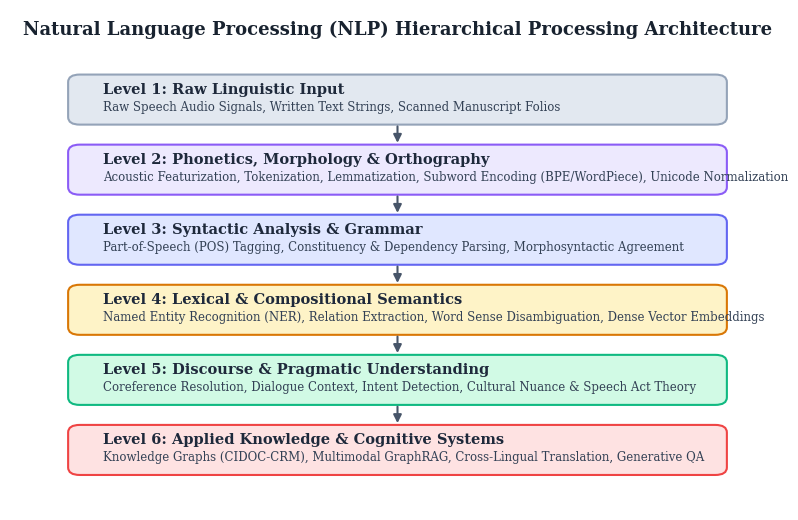
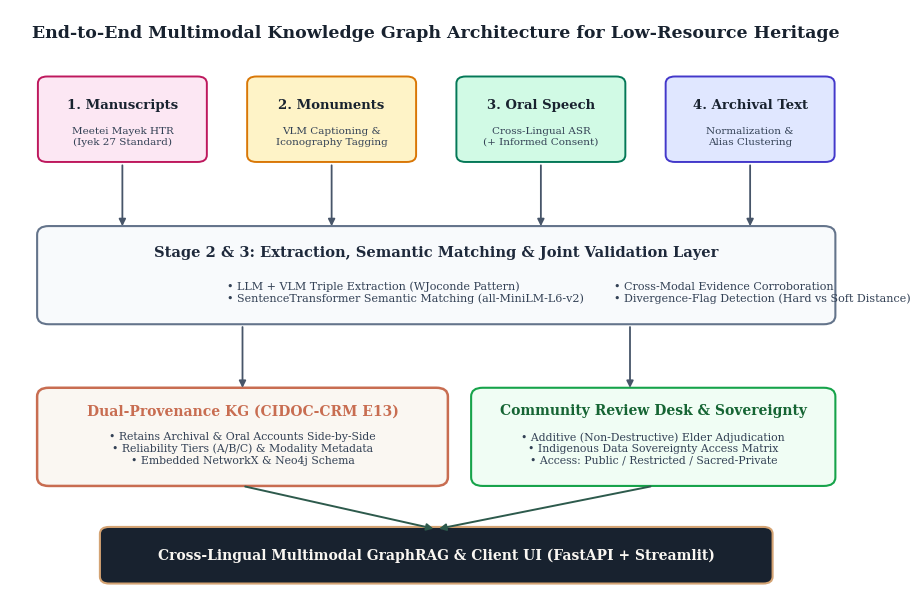
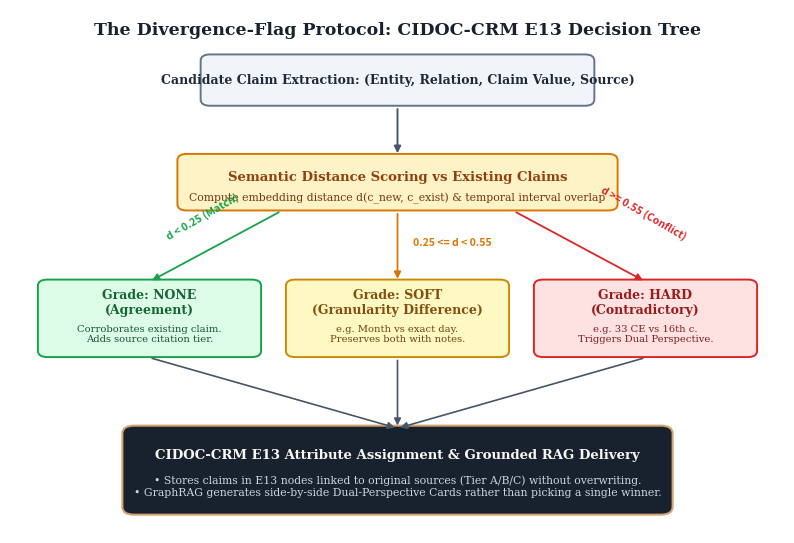
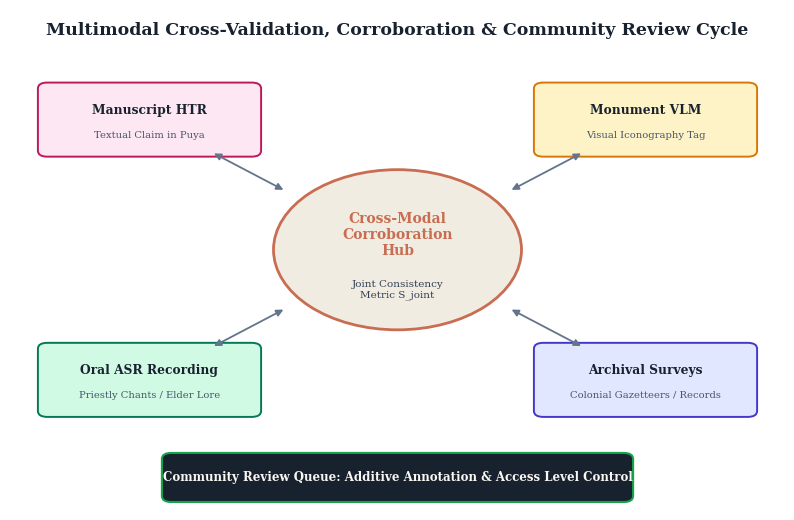

These figures' Python source, in order:
"""
Generates high-resolution academic data diagrams and flowcharts for the NLP Project Report.
Uses matplotlib to produce clean, professional, publication-quality figures.
"""
import os
import matplotlib
matplotlib.use('Agg')
import matplotlib.pyplot as plt
import matplotlib.patches as patches

os.makedirs("report_assets", exist_ok=True)

def save_diagram(fig, filename):
    filepath = os.path.join("report_assets", filename)
    fig.savefig(filepath, dpi=300, bbox_inches='tight', facecolor='white')
    plt.close(fig)
    print(f"Saved: {filepath}")

# =============================================================================
# DIAGRAM 1: NLP CORE LIFECYCLE & HIERARCHICAL ARCHITECTURE FLOWCHART
# =============================================================================
def generate_diagram1():
    fig, ax = plt.subplots(figsize=(10, 6.5))
    ax.set_xlim(0, 100)
    ax.set_ylim(0, 100)
    ax.axis('off')

    # Title
    ax.text(50, 96, "Natural Language Processing (NLP) Hierarchical Processing Architecture",
            ha='center', va='center', fontsize=13, fontweight='bold', fontfamily='serif', color='#18222F')

    stages = [
        {"y": 82, "name": "Level 1: Raw Linguistic Input", "desc": "Raw Speech Audio Signals, Written Text Strings, Scanned Manuscript Folios", "color": "#E2E8F0", "border": "#94A3B8"},
        {"y": 68, "name": "Level 2: Phonetics, Morphology & Orthography", "desc": "Acoustic Featurization, Tokenization, Lemmatization, Subword Encoding (BPE/WordPiece), Unicode Normalization", "color": "#EDE9FE", "border": "#8B5CF6"},
        {"y": 54, "name": "Level 3: Syntactic Analysis & Grammar", "desc": "Part-of-Speech (POS) Tagging, Constituency & Dependency Parsing, Morphosyntactic Agreement", "color": "#E0E7FF", "border": "#6366F1"},
        {"y": 40, "name": "Level 4: Lexical & Compositional Semantics", "desc": "Named Entity Recognition (NER), Relation Extraction, Word Sense Disambiguation, Dense Vector Embeddings", "color": "#FEF3C7", "border": "#D97706"},
        {"y": 26, "name": "Level 5: Discourse & Pragmatic Understanding", "desc": "Coreference Resolution, Dialogue Context, Intent Detection, Cultural Nuance & Speech Act Theory", "color": "#D1FAE5", "border": "#10B981"},
        {"y": 12, "name": "Level 6: Applied Knowledge & Cognitive Systems", "desc": "Knowledge Graphs (CIDOC-CRM), Multimodal GraphRAG, Cross-Lingual Translation, Generative QA", "color": "#FEE2E2", "border": "#EF4444"}
    ]

    for i, st in enumerate(stages):
        box = patches.FancyBboxPatch((8, st["y"] - 4.5), 84, 9,
                                      boxstyle="round,pad=0.5,rounding_size=1.5",
                                      facecolor=st["color"], edgecolor=st["border"], linewidth=1.5)
        ax.add_patch(box)
        ax.text(12, st["y"] + 1.2, st["name"], fontsize=10.5, fontweight='bold', fontfamily='serif', color='#1E293B')
        ax.text(12, st["y"] - 2.2, st["desc"], fontsize=8.5, fontfamily='serif', color='#334155')

        # Arrow down to next level
        if i < len(stages) - 1:
            ax.annotate('', xy=(50, stages[i+1]["y"] + 4.8), xytext=(50, st["y"] - 4.8),
                        arrowprops=dict(arrowstyle="-|>", color="#475569", lw=1.5, mutation_scale=12))

    save_diagram(fig, "diagram1_nlp_lifecycle.png")

# =============================================================================
# DIAGRAM 2: END-TO-END MULTIMODAL KNOWLEDGE GRAPH ARCHITECTURE
# =============================================================================
def generate_diagram2():
    fig, ax = plt.subplots(figsize=(11, 7.5))
    ax.set_xlim(0, 110)
    ax.set_ylim(0, 100)
    ax.axis('off')

    ax.text(55, 96, "End-to-End Multimodal Knowledge Graph Architecture for Low-Resource Heritage",
            ha='center', va='center', fontsize=12.5, fontweight='bold', fontfamily='serif', color='#18222F')

    # Modality Ingestion Boxes (Top row)
    modalities = [
        {"x": 4, "title": "1. Manuscripts", "sub": "Meetei Mayek HTR\n(Iyek 27 Standard)", "bg": "#FCE7F3", "bdr": "#BE185D"},
        {"x": 31, "title": "2. Monuments", "sub": "VLM Captioning &\nIconography Tagging", "bg": "#FEF3C7", "bdr": "#D97706"},
        {"x": 58, "title": "3. Oral Speech", "sub": "Cross-Lingual ASR\n(+ Informed Consent)", "bg": "#D1FAE5", "bdr": "#047857"},
        {"x": 85, "title": "4. Archival Text", "sub": "Normalization &\nAlias Clustering", "bg": "#E0E7FF", "bdr": "#4338CA"}
    ]

    for m in modalities:
        box = patches.FancyBboxPatch((m["x"], 74), 21, 14, boxstyle="round,pad=0.4,rounding_size=1.2",
                                      facecolor=m["bg"], edgecolor=m["bdr"], linewidth=1.4)
        ax.add_patch(box)
        ax.text(m["x"] + 10.5, 83.5, m["title"], ha='center', va='center', fontsize=9.5, fontweight='bold', fontfamily='serif', color='#18222F')
        ax.text(m["x"] + 10.5, 78, m["sub"], ha='center', va='center', fontsize=7.5, fontfamily='serif', color='#334155')
        # Arrow down
        ax.annotate('', xy=(m["x"] + 10.5, 62), xytext=(m["x"] + 10.5, 73.5),
                    arrowprops=dict(arrowstyle="-|>", color="#475569", lw=1.3, mutation_scale=10))

    # Central Processing & Validation Layer
    mid_box = patches.FancyBboxPatch((4, 46), 102, 16, boxstyle="round,pad=0.5,rounding_size=1.5",
                                      facecolor="#F8FAFC", edgecolor="#64748B", linewidth=1.5)
    ax.add_patch(mid_box)
    ax.text(55, 58, "Stage 2 & 3: Extraction, Semantic Matching & Joint Validation Layer",
            ha='center', va='center', fontsize=10.5, fontweight='bold', fontfamily='serif', color='#1E293B')
    ax.text(28, 51, "• LLM + VLM Triple Extraction (WJoconde Pattern)\n• SentenceTransformer Semantic Matching (all-MiniLM-L6-v2)",
            ha='left', va='center', fontsize=8, fontfamily='serif', color='#334155')
    ax.text(78, 51, "• Cross-Modal Evidence Corroboration\n• Divergence-Flag Detection (Hard vs Soft Distance)",
            ha='left', va='center', fontsize=8, fontfamily='serif', color='#334155')

    # Arrows from mid layer down to KG & Review
    ax.annotate('', xy=(30, 34), xytext=(30, 45.5), arrowprops=dict(arrowstyle="-|>", color="#475569", lw=1.3, mutation_scale=10))
    ax.annotate('', xy=(80, 34), xytext=(80, 45.5), arrowprops=dict(arrowstyle="-|>", color="#475569", lw=1.3, mutation_scale=10))

    # Dual-Provenance KG Box
    kg_box = patches.FancyBboxPatch((4, 18), 52, 16, boxstyle="round,pad=0.5,rounding_size=1.5",
                                     facecolor="#FAF7F2", edgecolor="#C86D51", linewidth=1.8)
    ax.add_patch(kg_box)
    ax.text(30, 30.5, "Dual-Provenance KG (CIDOC-CRM E13)", ha='center', va='center', fontsize=10, fontweight='bold', fontfamily='serif', color='#C86D51')
    ax.text(30, 24, "• Retains Archival & Oral Accounts Side-by-Side\n• Reliability Tiers (A/B/C) & Modality Metadata\n• Embedded NetworkX & Neo4j Schema",
            ha='center', va='center', fontsize=7.8, fontfamily='serif', color='#334155')

    # Community Review Box
    rev_box = patches.FancyBboxPatch((60, 18), 46, 16, boxstyle="round,pad=0.5,rounding_size=1.5",
                                      facecolor="#F0FDF4", edgecolor="#16A34A", linewidth=1.5)
    ax.add_patch(rev_box)
    ax.text(83, 30.5, "Community Review Desk & Sovereignty", ha='center', va='center', fontsize=10, fontweight='bold', fontfamily='serif', color='#166534')
    ax.text(83, 24, "• Additive (Non-Destructive) Elder Adjudication\n• Indigenous Data Sovereignty Access Matrix\n• Access: Public / Restricted / Sacred-Private",
            ha='center', va='center', fontsize=7.8, fontfamily='serif', color='#334155')

    # Bottom Arrow to GraphRAG & UI
    ax.annotate('', xy=(55, 10), xytext=(30, 17.5), arrowprops=dict(arrowstyle="-|>", color="#2D5A4C", lw=1.4, mutation_scale=10))
    ax.annotate('', xy=(55, 10), xytext=(83, 17.5), arrowprops=dict(arrowstyle="-|>", color="#2D5A4C", lw=1.4, mutation_scale=10))

    # Bottom Delivery Layer
    ui_box = patches.FancyBboxPatch((12, 1), 86, 9, boxstyle="round,pad=0.4,rounding_size=1.2",
                                     facecolor="#18222F", edgecolor="#D4A373", linewidth=1.5)
    ax.add_patch(ui_box)
    ax.text(55, 5.5, "Cross-Lingual Multimodal GraphRAG & Client UI (FastAPI + Streamlit)",
            ha='center', va='center', fontsize=10, fontweight='bold', fontfamily='serif', color='#FAF7F2')

    save_diagram(fig, "diagram2_multimodal_architecture.png")

# =============================================================================
# DIAGRAM 3: DIVERGENCE-FLAG PROTOCOL & CIDOC-CRM E13 DECISION TREE
# =============================================================================
def generate_diagram3():
    fig, ax = plt.subplots(figsize=(10, 6.8))
    ax.set_xlim(0, 100)
    ax.set_ylim(0, 100)
    ax.axis('off')

    ax.text(50, 96, "The Divergence-Flag Protocol: CIDOC-CRM E13 Decision Tree",
            ha='center', va='center', fontsize=12.5, fontweight='bold', fontfamily='serif', color='#18222F')

    # Step 1: Input
    b1 = patches.FancyBboxPatch((25, 82), 50, 9, boxstyle="round,pad=0.4,rounding_size=1.2",
                                 facecolor="#F1F5F9", edgecolor="#64748B", linewidth=1.4)
    ax.add_patch(b1)
    ax.text(50, 86.5, "Candidate Claim Extraction: (Entity, Relation, Claim Value, Source)",
            ha='center', va='center', fontsize=9, fontweight='bold', fontfamily='serif', color='#1E293B')

    # Arrow down
    ax.annotate('', xy=(50, 72), xytext=(50, 81.5), arrowprops=dict(arrowstyle="-|>", color="#475569", lw=1.4, mutation_scale=10))

    # Step 2: Existing Attribute Check
    b2 = patches.FancyBboxPatch((22, 62), 56, 10, boxstyle="round,pad=0.4,rounding_size=1.2",
                                 facecolor="#FEF3C7", edgecolor="#D97706", linewidth=1.4)
    ax.add_patch(b2)
    ax.text(50, 68, "Semantic Distance Scoring vs Existing Claims", ha='center', va='center', fontsize=9.5, fontweight='bold', fontfamily='serif', color='#92400E')
    ax.text(50, 64, "Compute embedding distance d(c_new, c_exist) & temporal interval overlap", ha='center', va='center', fontsize=7.8, fontfamily='serif', color='#78350F')

    # 3 Decision Branches
    # Left Branch: Agreement (None)
    ax.annotate('', xy=(18, 48), xytext=(35, 61.5), arrowprops=dict(arrowstyle="-|>", color="#16A34A", lw=1.3, mutation_scale=10))
    ax.text(20, 56, "d < 0.25 (Match)", fontsize=7.5, fontweight='bold', color='#16A34A', rotation=30)
    b_none = patches.FancyBboxPatch((4, 34), 28, 14, boxstyle="round,pad=0.4,rounding_size=1.2",
                                     facecolor="#DCFCE7", edgecolor="#16A34A", linewidth=1.4)
    ax.add_patch(b_none)
    ax.text(18, 44, "Grade: NONE\n(Agreement)", ha='center', va='center', fontsize=9, fontweight='bold', fontfamily='serif', color='#166534')
    ax.text(18, 38, "Corroborates existing claim.\nAdds source citation tier.", ha='center', va='center', fontsize=7.2, fontfamily='serif', color='#14532D')

    # Middle Branch: Soft Divergence
    ax.annotate('', xy=(50, 48), xytext=(50, 61.5), arrowprops=dict(arrowstyle="-|>", color="#D97706", lw=1.3, mutation_scale=10))
    ax.text(52, 55, "0.25 <= d < 0.55", fontsize=7.5, fontweight='bold', color='#D97706')
    b_soft = patches.FancyBboxPatch((36, 34), 28, 14, boxstyle="round,pad=0.4,rounding_size=1.2",
                                     facecolor="#FEF9C3", edgecolor="#CA8A04", linewidth=1.4)
    ax.add_patch(b_soft)
    ax.text(50, 44, "Grade: SOFT\n(Granularity Difference)", ha='center', va='center', fontsize=9, fontweight='bold', fontfamily='serif', color='#854D0E')
    ax.text(50, 38, "e.g. Month vs exact day.\nPreserves both with notes.", ha='center', va='center', fontsize=7.2, fontfamily='serif', color='#713F12')

    # Right Branch: Hard Divergence
    ax.annotate('', xy=(82, 48), xytext=(65, 61.5), arrowprops=dict(arrowstyle="-|>", color="#DC2626", lw=1.3, mutation_scale=10))
    ax.text(76, 56, "d >= 0.55 (Conflict)", fontsize=7.5, fontweight='bold', color='#DC2626', rotation=-30)
    b_hard = patches.FancyBboxPatch((68, 34), 28, 14, boxstyle="round,pad=0.4,rounding_size=1.2",
                                     facecolor="#FEE2E2", edgecolor="#DC2626", linewidth=1.4)
    ax.add_patch(b_hard)
    ax.text(82, 44, "Grade: HARD\n(Contradictory)", ha='center', va='center', fontsize=9, fontweight='bold', fontfamily='serif', color='#991B1B')
    ax.text(82, 38, "e.g. 33 CE vs 16th c.\nTriggers Dual Perspective.", ha='center', va='center', fontsize=7.2, fontfamily='serif', color='#7F1D1D')

    # Final Convergence: Storage & Presentation
    ax.annotate('', xy=(50, 20), xytext=(18, 33.5), arrowprops=dict(arrowstyle="-|>", color="#475569", lw=1.2, mutation_scale=10))
    ax.annotate('', xy=(50, 20), xytext=(50, 33.5), arrowprops=dict(arrowstyle="-|>", color="#475569", lw=1.2, mutation_scale=10))
    ax.annotate('', xy=(50, 20), xytext=(82, 33.5), arrowprops=dict(arrowstyle="-|>", color="#475569", lw=1.2, mutation_scale=10))

    b_final = patches.FancyBboxPatch((15, 4), 70, 16, boxstyle="round,pad=0.5,rounding_size=1.5",
                                      facecolor="#18222F", edgecolor="#D4A373", linewidth=1.5)
    ax.add_patch(b_final)
    ax.text(50, 15, "CIDOC-CRM E13 Attribute Assignment & Grounded RAG Delivery",
            ha='center', va='center', fontsize=9.5, fontweight='bold', fontfamily='serif', color='#FAF7F2')
    ax.text(50, 9, "• Stores claims in E13 nodes linked to original sources (Tier A/B/C) without overwriting.\n• GraphRAG generates side-by-side Dual-Perspective Cards rather than picking a single winner.",
            ha='center', va='center', fontsize=7.8, fontfamily='serif', color='#CBD5E1')

    save_diagram(fig, "diagram3_divergence_protocol.png")

# =============================================================================
# DIAGRAM 4: MULTIMODAL CROSS-VALIDATION & CORROBORATION CYCLE
# =============================================================================
def generate_diagram4():
    fig, ax = plt.subplots(figsize=(10, 6.5))
    ax.set_xlim(0, 100)
    ax.set_ylim(0, 100)
    ax.axis('off')

    ax.text(50, 96, "Multimodal Cross-Validation, Corroboration & Community Review Cycle",
            ha='center', va='center', fontsize=12.5, fontweight='bold', fontfamily='serif', color='#18222F')

    # Central Cross-Validation Hub
    hub_circle = patches.Circle((50, 52), 16, facecolor="#F1ECE1", edgecolor="#C86D51", linewidth=2.0)
    ax.add_patch(hub_circle)
    ax.text(50, 55, "Cross-Modal\nCorroboration\nHub", ha='center', va='center', fontsize=10, fontweight='bold', fontfamily='serif', color='#C86D51')
    ax.text(50, 44, "Joint Consistency\nMetric S_joint", ha='center', va='center', fontsize=7.5, fontfamily='serif', color='#334155')

    # Modality Nodes orbiting around
    nodes = [
        {"x": 18, "y": 78, "title": "Manuscript HTR", "desc": "Textual Claim in Puya", "bg": "#FCE7F3", "bdr": "#BE185D"},
        {"x": 82, "y": 78, "title": "Monument VLM", "desc": "Visual Iconography Tag", "bg": "#FEF3C7", "bdr": "#D97706"},
        {"x": 18, "y": 26, "title": "Oral ASR Recording", "desc": "Priestly Chants / Elder Lore", "bg": "#D1FAE5", "bdr": "#047857"},
        {"x": 82, "y": 26, "title": "Archival Surveys", "desc": "Colonial Gazetteers / Records", "bg": "#E0E7FF", "bdr": "#4338CA"}
    ]

    for n in nodes:
        box = patches.FancyBboxPatch((n["x"] - 14, n["y"] - 7), 28, 14, boxstyle="round,pad=0.4,rounding_size=1.2",
                                      facecolor=n["bg"], edgecolor=n["bdr"], linewidth=1.4)
        ax.add_patch(box)
        ax.text(n["x"], n["y"] + 2, n["title"], ha='center', va='center', fontsize=8.8, fontweight='bold', fontfamily='serif', color='#18222F')
        ax.text(n["x"], n["y"] - 3, n["desc"], ha='center', va='center', fontsize=7.2, fontfamily='serif', color='#475569')

        # Two-way arrows to hub
        ax.annotate('', xy=(50 + (n["x"]-50)*0.45, 52 + (n["y"]-52)*0.45), xytext=(n["x"] - (n["x"]-50)*0.25, n["y"] - (n["y"]-52)*0.25),
                    arrowprops=dict(arrowstyle="<|-|>", color="#64748B", lw=1.3, mutation_scale=10))

    # Bottom Review & Sovereignty Action
    act_box = patches.FancyBboxPatch((20, 2), 60, 9, boxstyle="round,pad=0.4,rounding_size=1.2",
                                      facecolor="#18222F", edgecolor="#16A34A", linewidth=1.5)
    ax.add_patch(act_box)
    ax.text(50, 6.5, "Community Review Queue: Additive Annotation & Access Level Control",
            ha='center', va='center', fontsize=8.5, fontweight='bold', fontfamily='serif', color='#FAF7F2')

    save_diagram(fig, "diagram4_cross_modal_validation.png")

if __name__ == "__main__":
    generate_diagram1()
    generate_diagram2()
    generate_diagram3()
    generate_diagram4()
    print("All 4 academic data diagrams generated successfully!")
